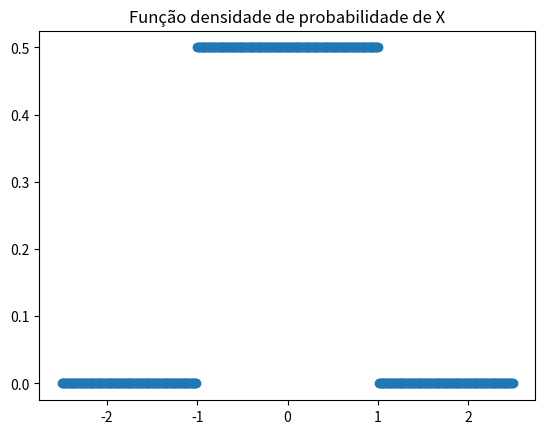
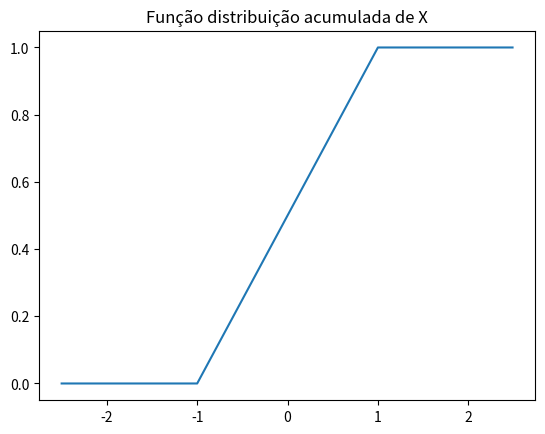
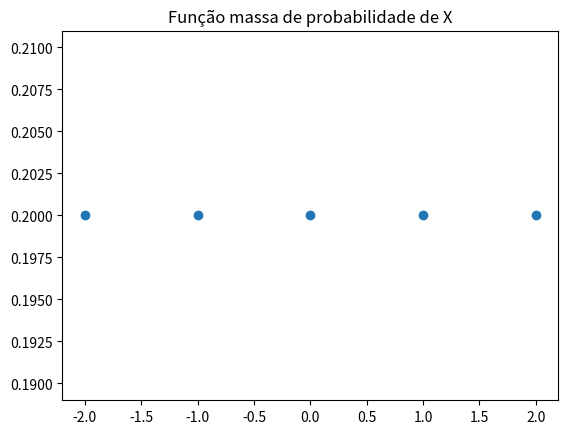

The script that saved these images, in order:
import matplotlib.pyplot as plt
from math import pow, sqrt


x = list()
y = list()

yval = 1/(1 + 1) # 1/(b - a), no intervalo [a,b]

for i in range(500):
    igraph = (i-250)/100
    x.append(igraph)

    if igraph <= 1 and igraph >= -1:
        y.append(yval)
    else:
        y.append(0)

plt.title("Função densidade de probabilidade de X")
plt.plot(x, y, 'o')
plt.savefig("lista1-a.png", format="png")
plt.clf()

x.clear()
y.clear()

for i in range(500):
    igraph = (i-250)/100
    x.append(igraph)

    if igraph < -1:
        y.append(0)
    elif igraph <= 1 and igraph >= -1:
        yval = (igraph + 1)/2 #(x - a)/(b - a) no intervalo [a,b]
        y.append(yval)
    else:
        y.append(1)

plt.title("Função distribuição acumulada de X")
plt.plot(x, y)
plt.savefig("lista1-b.png", format="png")
plt.clf()

x.clear()
y.clear()

x = [-2, -1, 0, 1, 2]
y = [0.2, 0.2, 0.2, 0.2, 0.2]

plt.title("Função massa de probabilidade de X")
plt.plot(x, y, 'o')
plt.savefig("lista2.png", format="png")
plt.clf()

x.clear()
y.clear()

print("Comparação de datasets de temperatura e probabilidade de chuva")
print("Foram analisados dados esperados por metereologistas para o dia 17 de fevereiro de 2021")

x = [20, 20, 20, 20, 19, 19, 19, 19, 21, 22, 23, 24, 25, 25, 25, 26, 25, 25, 24, 23, 22, 21, 21, 21]
y = [0.15, 0.14, 0.14, 0.13, 0.15, 0.24, 0.42, 0.37, 0.57, 0.7, 0.69, 0.67, 0.69, 0.71, 0.68, 0.71, 0.79, 0.77, 0.9, 0.91, 0.92, 0.89, 0.83, 0.78]

xmedia = 0
xvar = 0
xdp = 0

ymedia = 0
yvar = 0
ydp = 0

cov = 0
corr = 0

for i in range(0, 24):
    xmedia = xmedia + x[i]
    ymedia = ymedia + y[i]

xmedia = xmedia/24
ymedia = ymedia/24

for i in range(0, 24):
    xvar = pow(x[i] - xmedia, 2) + xvar
    yvar = pow(y[i] - ymedia, 2) + yvar

    temp = (x[i] - xmedia) * (y[i] - ymedia)
    cov = cov + temp

xvar = xvar/24
yvar = yvar/24

xdp = sqrt(xvar)
ydp = sqrt(yvar)

cov = cov/24

corr = cov/(xdp * ydp)

print("")
print("Para temperatura")
print("> média:", xmedia)
print("> variância:", xvar)
print("> desvio padrão:", xdp)

print("")
print("Para probabilidade de chuva")
print("> média:", ymedia)
print("> variância:", yvar)
print("> desvio padrão:", ydp)

print("")
print("Medidas de comparação entre os dois datasets")
print("> covariância:", cov)
print("> correlação:", corr)
